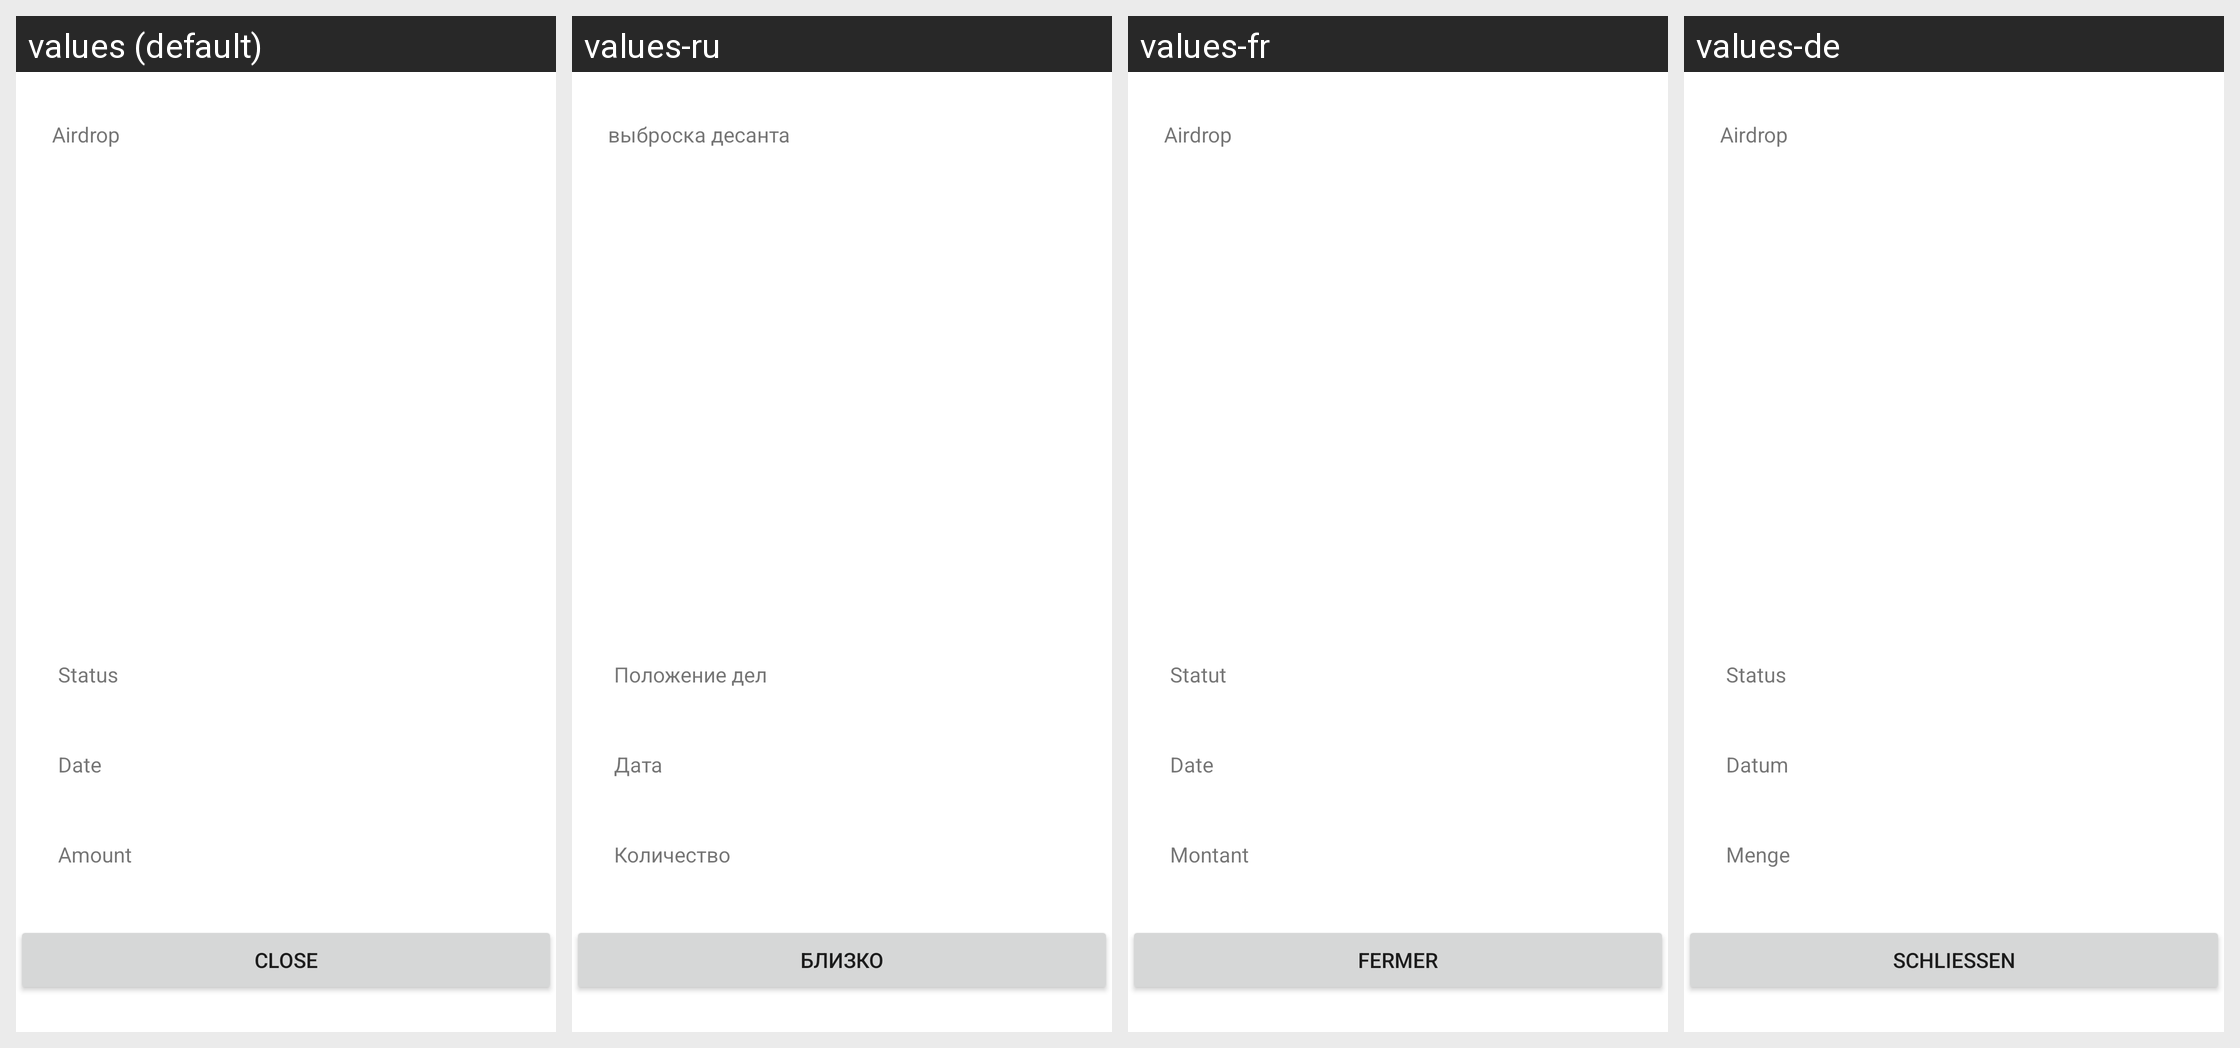

Locale-by-locale string values for the Android screen shown in this grid:
Android screen res/layout/dialog_airdrop_status.xml rendered under 4 locales, left to right: values (default), values-ru, values-fr, values-de. Device: Nexus 5 (rendered at 1080×1920; each locale shown at half size, 540×960, under a caption strip naming it); theme AppTheme.
Other locales in the repository, not shown: values-es, values-it, values-pt, values-pt-rBR, values-tr.
Strings drawn on this screen, with the default value and each locale's value (text and hints the layout hard-codes, and strings that could not be matched under every locale, appear in the picture but are not listed):

airdrop_received_sheet_heading
  values: Airdrop
  values-ru: выброска десанта
  values-fr: Airdrop
  values-de: Airdrop

airdrop_received_sheet_status_label
  values: Status
  values-ru: Положение дел
  values-fr: Statut
  values-de: Status

airdrop_received_sheet_date_label
  values: Date
  values-ru: Дата
  values-fr: Date
  values-de: Datum

airdrop_received_sheet_amount_label
  values: Amount
  values-ru: Количество
  values-fr: Montant
  values-de: Menge

airdrop_received_sheet_close_btn
  values: Close
  values-ru: близко
  values-fr: Fermer
  values-de: Schließen
